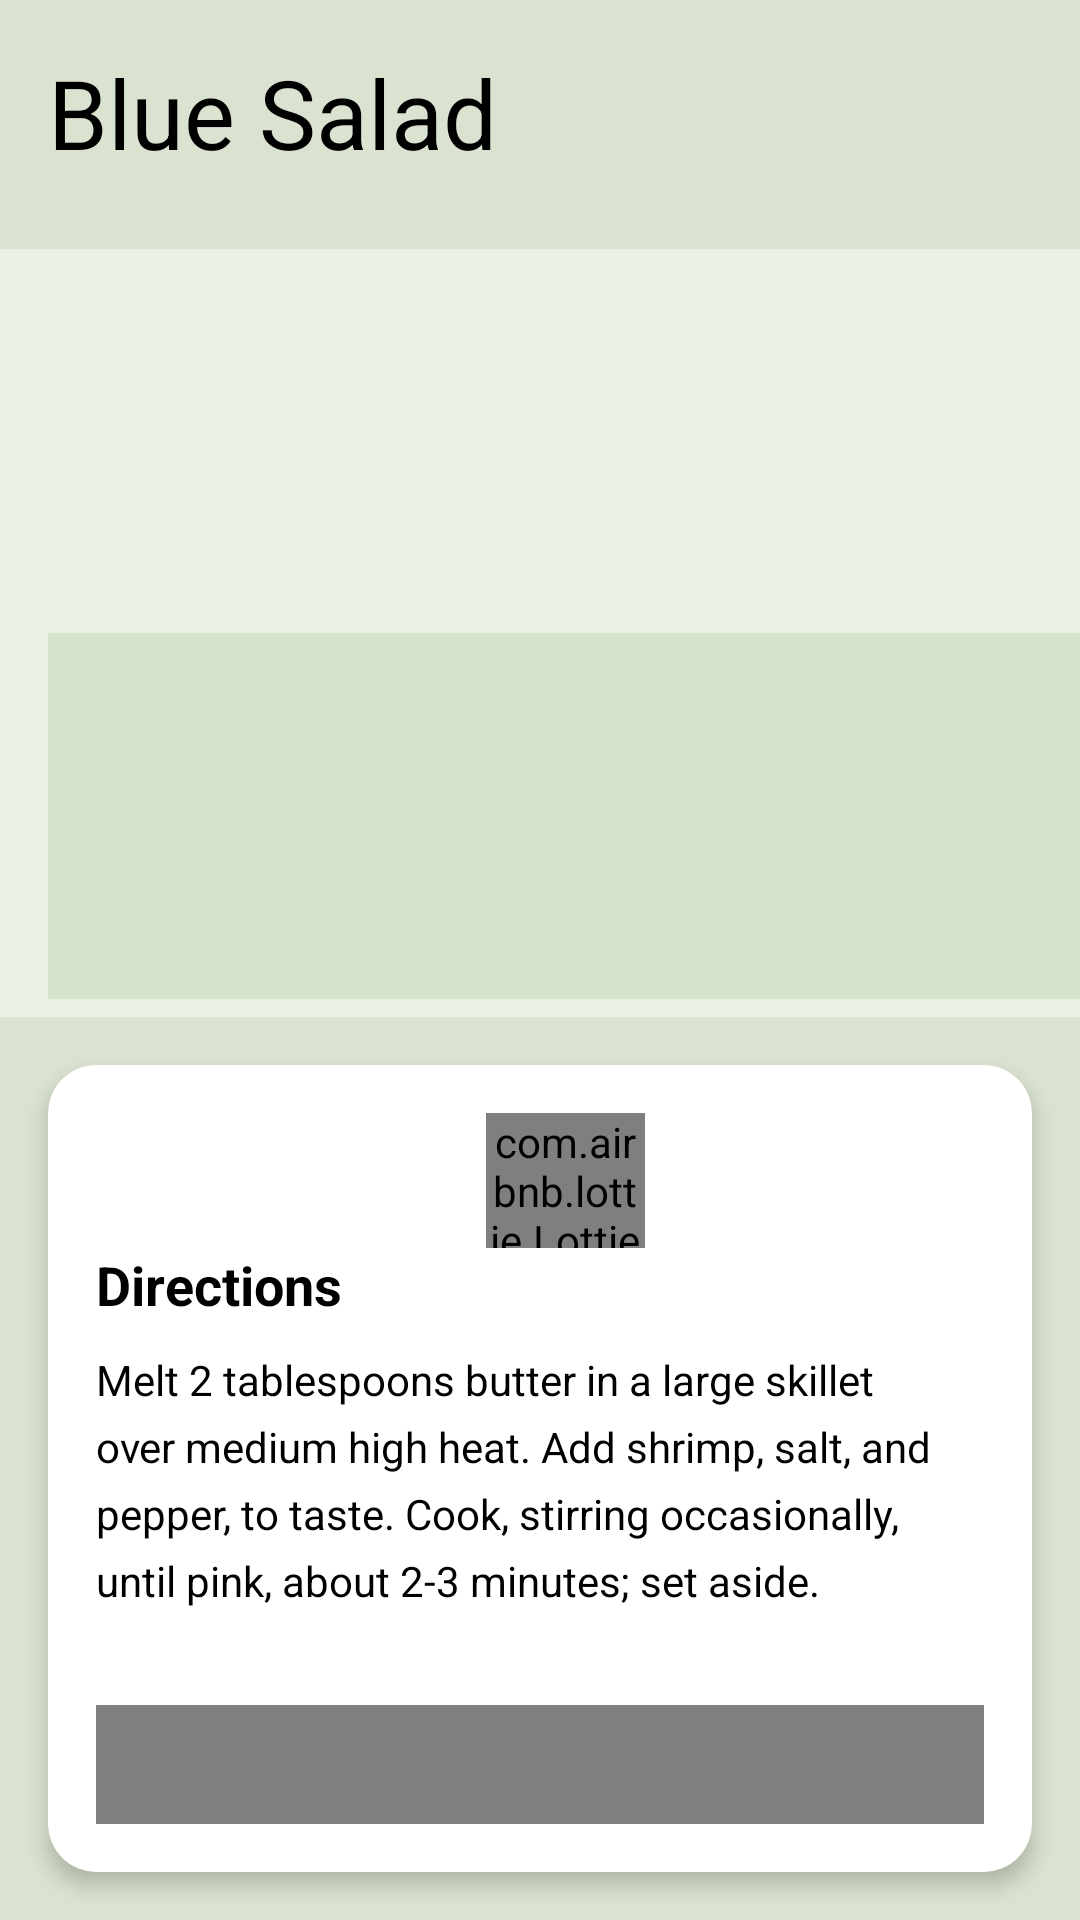

Reconstruct the res/layout file that produces this screen, plus the resources it refers to.
<!-- AndroidManifest.xml: application theme Theme.DISHDASH -->
<!-- res/layout/meal_details.xml -->
<androidx.constraintlayout.widget.ConstraintLayout xmlns:android="http://schemas.android.com/apk/res/android"
    xmlns:app="http://schemas.android.com/apk/res-auto"
    xmlns:tools="http://schemas.android.com/tools"
    android:layout_width="match_parent"
    android:layout_height="match_parent"
    android:background="#AEC9DABA"
    tools:context=".view.MealDetails.MealDetailsActivity">

    
    <TextView
        android:id="@+id/tv_meal_title"
        android:layout_width="wrap_content"
        android:layout_height="wrap_content"
        android:layout_marginStart="16dp"
        android:layout_marginTop="16dp"
        android:text="Blue Salad"
        android:textColor="@color/black"
        android:textSize="32sp"
        app:layout_constraintStart_toStartOf="parent"
        app:layout_constraintTop_toTopOf="parent" />

    <LinearLayout
        android:id="@+id/meal_info_container"
        android:layout_width="wrap_content"
        android:layout_height="wrap_content"
        android:layout_marginStart="16dp"
        android:layout_marginTop="8dp"
        android:orientation="horizontal"
        app:layout_constraintStart_toStartOf="parent"
        app:layout_constraintTop_toBottomOf="@id/tv_meal_title">



        
        <LinearLayout
            android:layout_width="wrap_content"
            android:layout_height="wrap_content"
            android:layout_marginEnd="16dp"
            android:orientation="vertical">


        </LinearLayout>

        
        <LinearLayout
            android:layout_width="50dp"
            android:layout_height="match_parent"
            android:orientation="vertical" />
    </LinearLayout>

    
    <ImageView
        android:id="@+id/meal_image"
        android:layout_width="405dp"
        android:layout_height="256dp"
        android:layout_marginTop="16dp"
        android:background="#FFFFFF"
        android:backgroundTint="#79FFFFFF"
        android:scaleType="centerCrop"
        app:layout_constraintEnd_toEndOf="parent"
        app:layout_constraintTop_toBottomOf="@id/meal_info_container" />

    
    <androidx.cardview.widget.CardView
        android:id="@+id/mealCard"
        android:layout_width="0dp"
        android:layout_height="0dp"
        android:layout_margin="16dp"
        app:cardCornerRadius="16dp"
        app:cardElevation="4dp"
        app:layout_constraintBottom_toBottomOf="parent"
        app:layout_constraintEnd_toEndOf="parent"
        app:layout_constraintStart_toStartOf="parent"
        app:layout_constraintTop_toBottomOf="@id/meal_image">

        
        <androidx.core.widget.NestedScrollView
            android:layout_width="match_parent"
            android:layout_height="match_parent"
            android:padding="16dp">

            <LinearLayout
                android:layout_width="match_parent"
                android:layout_height="700dp"
                android:orientation="vertical">

                <com.airbnb.lottie.LottieAnimationView
                    android:id="@+id/heart_icon"
                    android:layout_width="53dp"
                    android:layout_height="45dp"
                    android:layout_marginStart="130dp"
                    android:layout_weight="0"
                    app:layout_constraintEnd_toEndOf="parent"
                    app:layout_constraintTop_toTopOf="parent"
                    app:lottie_autoPlay="true"
                    app:lottie_loop="false"
                    app:lottie_rawRes="@raw/favorite" />

                <TextView
                    android:id="@+id/directionsTitle"
                    android:layout_width="wrap_content"
                    android:layout_height="wrap_content"
                    android:layout_marginBottom="10dp"
                    android:text="Directions"
                    android:textColor="@color/black"
                    android:textSize="18sp"
                    android:textStyle="bold" />

                <TextView
                    android:id="@+id/mealDirections"
                    android:layout_width="wrap_content"
                    android:layout_height="wrap_content"
                    android:layout_marginBottom="16dp"
                    android:lineSpacingExtra="6dp"
                    android:text="Melt 2 tablespoons butter in a large skillet over medium high heat. Add shrimp, salt, and pepper, to taste. Cook, stirring occasionally, until pink, about 2-3 minutes; set aside."
                    android:textColor="@color/black" />

                <WebView
                    android:id="@+id/webView"
                    android:layout_width="match_parent"
                    android:layout_height="200dp"
                    android:layout_marginTop="16dp"></WebView>

            </LinearLayout>

        </androidx.core.widget.NestedScrollView>

    </androidx.cardview.widget.CardView>

    <androidx.recyclerview.widget.RecyclerView
        android:id="@+id/ingredientsRecyclerView"
        android:layout_width="387dp"
        android:layout_height="122dp"
        android:layout_marginStart="16dp"
        android:layout_marginTop="152dp"
        android:background="#BEC9DABA"
        android:backgroundTint="#BEC9DABA"
        android:orientation="horizontal"
        android:scrollbars="horizontal"
        app:layout_constraintStart_toStartOf="parent"
        app:layout_constraintTop_toBottomOf="@+id/tv_meal_title" />
</androidx.constraintlayout.widget.ConstraintLayout>
<!-- resources referenced by this layout -->
<resources>
  <color name="black">#FF000000</color>
  <style name="Theme.DISHDASH" parent="Base.Theme.DISHDASH" />
  <style name="Base.Theme.DISHDASH" parent="Theme.Material3.DayNight.NoActionBar">
          
          <item name="colorPrimary">@color/primary</item>
          <item name="android:hardwareAccelerated">true</item>
      </style>
  <color name="primary">#C1D8C3</color>
</resources>
